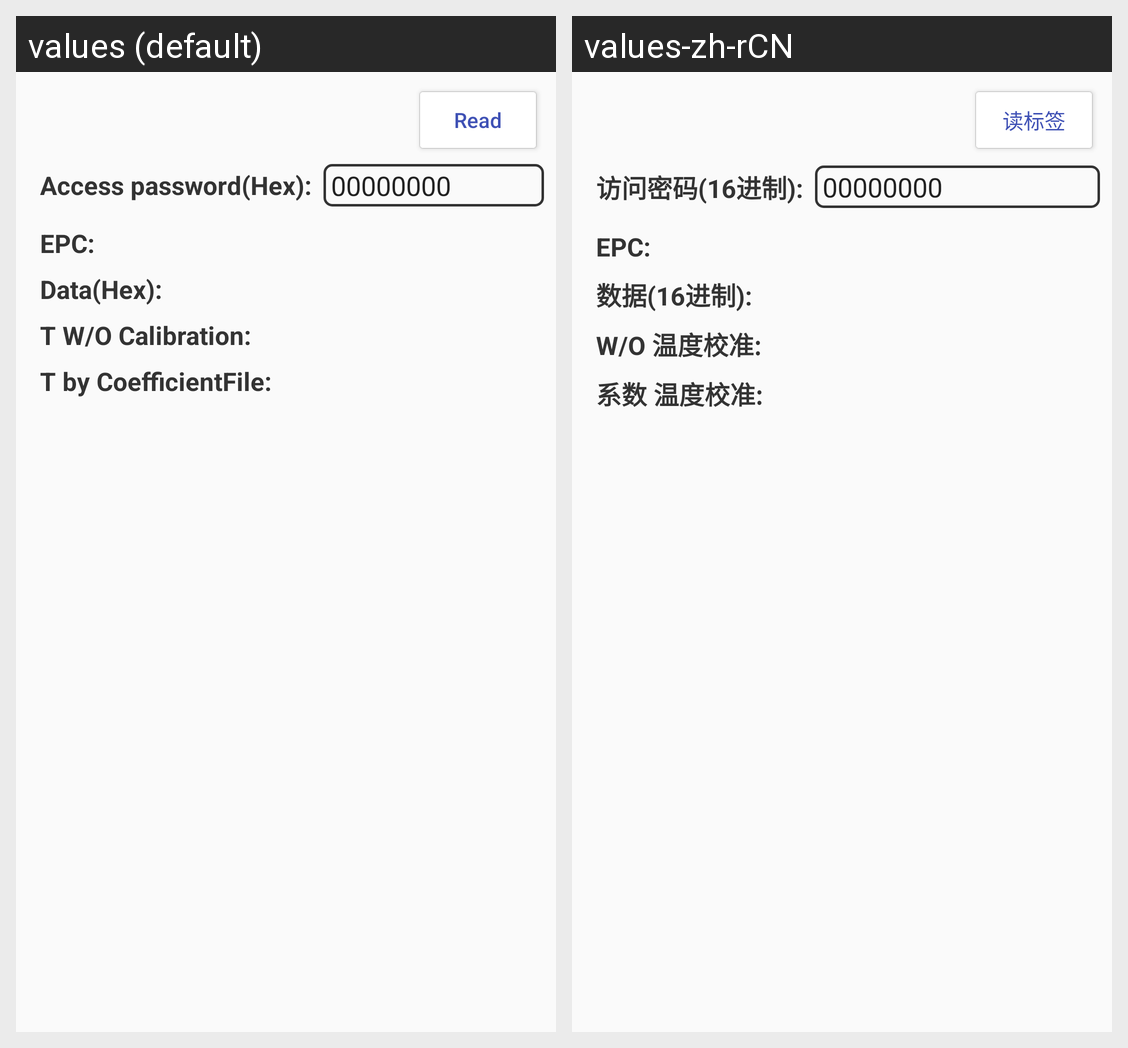

The same Android screen rendered under two of its app's locales, left to right. List the strings drawn on it with the default value and each locale's translation.
Android screen res/layout/fragment_temperature_passive.xml rendered under 2 locales, left to right: values (default), values-zh-rCN. Device: Nexus 5 (rendered at 1080×1920; each locale shown at half size, 540×960, under a caption strip naming it); theme AppTheme.
Strings drawn on this screen, with the default value and each locale's value (text and hints the layout hard-codes, and strings that could not be matched under every locale, appear in the picture but are not listed):

text_btn_read
  values: Read
  values-zh-rCN: 读标签

text_tv_anchor_access_pwd
  values: Access password(Hex):
  values-zh-rCN: 访问密码(16进制):

text_tv_anchor_epc
  values: EPC:
  values-zh-rCN: EPC:

text_tv_anchor_data
  values: Data(Hex):
  values-zh-rCN: 数据(16进制):

text_tv_anchor_calibration
  values: T W/O Calibration:
  values-zh-rCN: W/O 温度校准:

text_tv_anchor_coefficient
  values: T by CoefficientFile:
  values-zh-rCN: 系数 温度校准:
